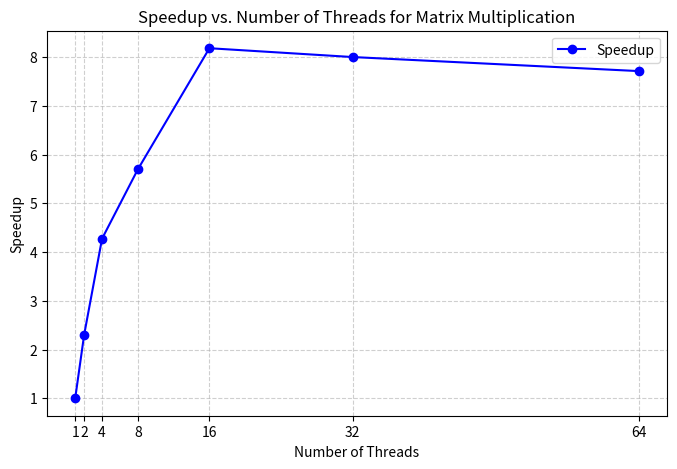

Reproduce this figure in Python.

#%%
import matplotlib.pyplot as plt

# Given data
threads = [1, 2, 4, 8, 16, 32, 64]
times = [4.706, 2.043, 1.101, 0.826, 0.575, 0.588, 0.610]

# Compute speedup (Speedup = Serial Time / Parallel Time)
serial_time = times[0]
speedup = [serial_time / t for t in times]

# Plot Speedup vs. Threads
plt.figure(figsize=(8, 5))
plt.plot(threads, speedup, marker='o', linestyle='-', color='b', label="Speedup")

# Labels and title
plt.xlabel("Number of Threads")
plt.ylabel("Speedup")
plt.title("Speedup vs. Number of Threads for Matrix Multiplication")
plt.xticks(threads)  # Set x-axis ticks to thread values
plt.grid(True, linestyle="--", alpha=0.6)
plt.legend()

# Show the plot
plt.show()

# %%
